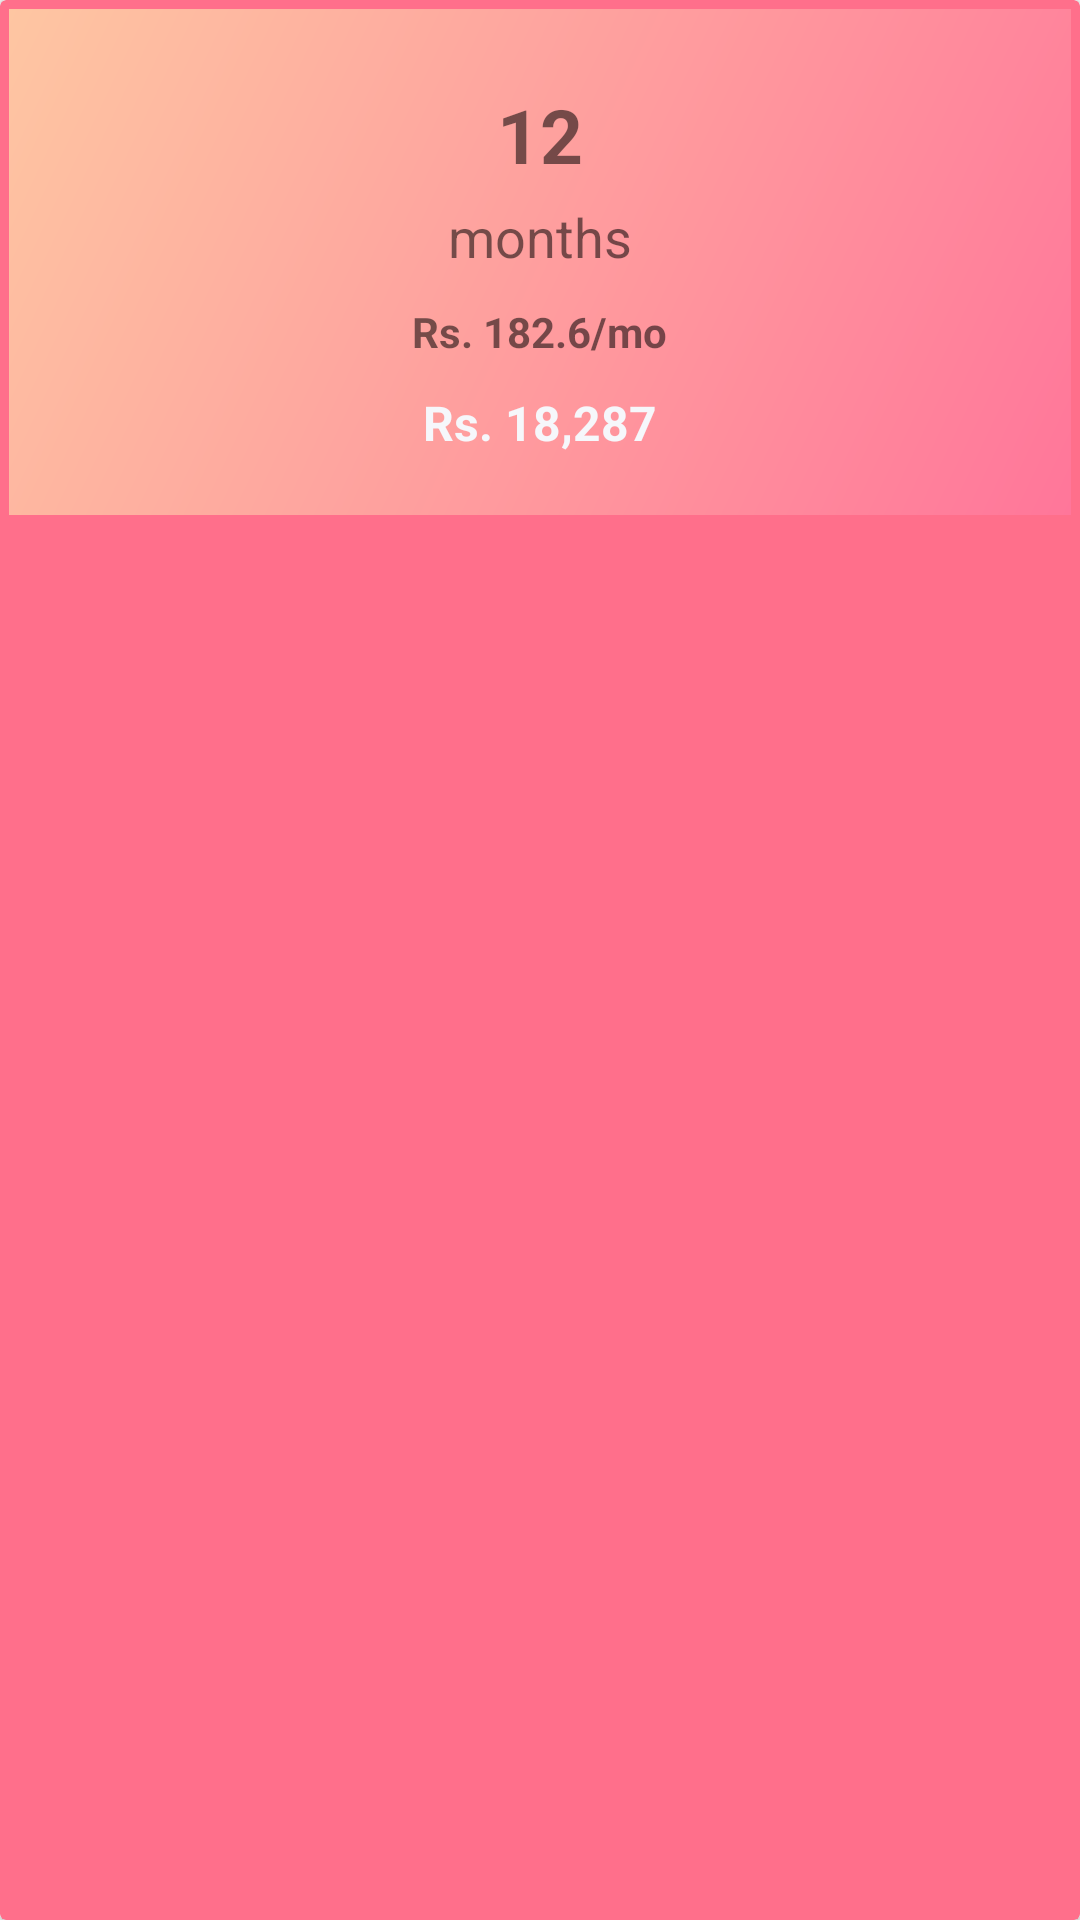

Layout XML and referenced resources for this Android screen:
<!-- AndroidManifest.xml: application theme AppTheme -->
<!-- res/layout/subs_package_item.xml -->
<?xml version="1.0" encoding="utf-8"?>
<androidx.cardview.widget.CardView android:layout_weight="1"
    xmlns:android="http://schemas.android.com/apk/res/android"
    android:layout_width="200dp"
    android:layout_margin="5dp"
    android:id="@+id/card"
    app:cardBackgroundColor="@color/themePink"
    android:layout_height="wrap_content"
    app:cardCornerRadius="2dp"
    app:cardElevation="2dp"
    xmlns:app="http://schemas.android.com/apk/res-auto">

    <LinearLayout
        android:id="@+id/card_linear_layout"
        android:background="@drawable/top_left_bottom_right_gradient"
        android:layout_margin="3dp"
        android:layout_centerInParent="true"
        android:layout_width="match_parent"
        android:layout_height="wrap_content"
        android:gravity="center_horizontal"
        android:paddingTop="20dp"

        android:paddingBottom="20dp"
        android:orientation="vertical">

        <TextView
            android:layout_width="wrap_content"
            android:layout_height="wrap_content"
            android:text="12"
            android:id="@+id/quantity"
            android:padding="5dp"
            android:textStyle="bold"
            android:textSize="25dp"/>

        <TextView
            android:layout_width="wrap_content"
            android:layout_height="wrap_content"
            android:text="months"
            android:id="@+id/unit"
            android:textSize="18dp"/>

        <TextView
            android:paddingTop="10dp"
            android:paddingBottom="10dp"
            android:paddingRight="5dp"
            android:paddingLeft="5dp"
            android:id="@+id/amountPerUnit"
            android:layout_width="wrap_content"
            android:layout_height="wrap_content"
            android:text="Rs. 182.6/mo"
            android:textStyle="bold"
            />

        <TextView
            android:layout_width="wrap_content"
            android:layout_height="wrap_content"
            android:text="Rs. 18,287"
            android:textStyle="bold"
            android:id="@+id/amount"
            android:textColor="@color/whiteGray"
            android:textSize="16dp"/>

    </LinearLayout>

</androidx.cardview.widget.CardView>
<!-- resources referenced by this layout -->
<resources>
  <color name="themePink">#FF6F8B</color>
  <color name="whiteGray">#F6F7FB</color>
  <!-- drawable top_left_bottom_right_gradient (drawable) -->
  <?xml version="1.0" encoding="utf-8"?>
  <shape xmlns:android="http://schemas.android.com/apk/res/android">
      <gradient
          android:angle="315"
          android:startColor="@color/gradientStart"
          android:endColor="@color/gradientEnd"/>
  </shape>
  <style name="AppTheme" parent="Theme.AppCompat.Light.NoActionBar">
          
          <item name="colorPrimary">@color/colorPrimary</item>
          <item name="colorPrimaryDark">@color/colorPrimaryDark</item>
          <item name="colorAccent">@color/colorAccent</item>
  
          <item name="android:windowTranslucentStatus">true</item>
          <item name="android:windowTranslucentNavigation">true</item>
      </style>
  <color name="gradientStart">#FEC6A2</color>
  <color name="gradientEnd">#FF769A</color>
  <color name="colorPrimary">#FF6F8B</color>
  <color name="colorPrimaryDark">#ffffff</color>
  <color name="colorAccent">#2D2D2E</color>
</resources>
